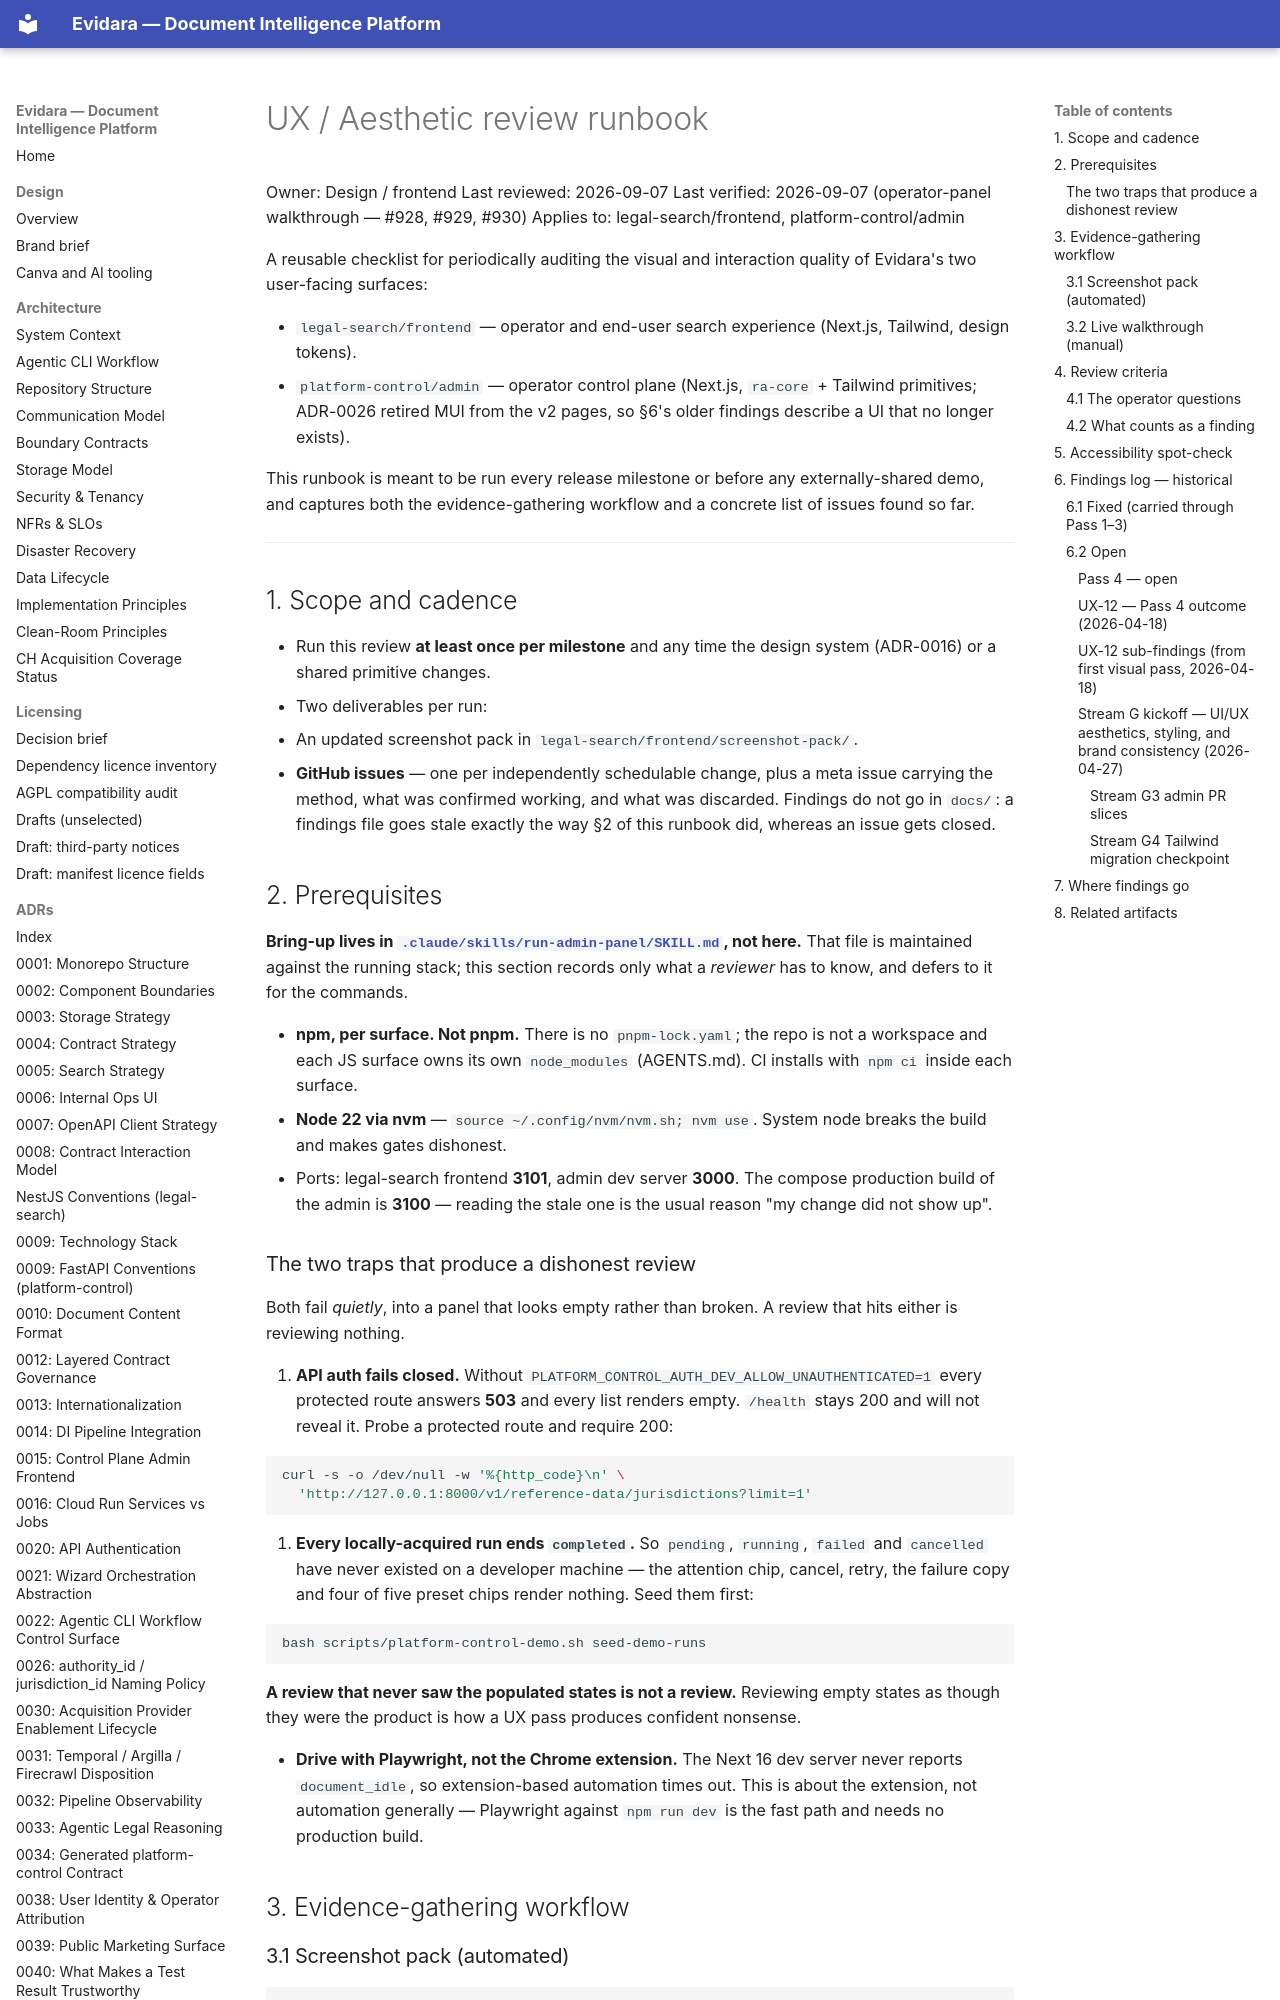

repository: philipplukas/evidara · page: runbooks/ux-aesthetic-review/index.html · generator: mkdocs

# UX / Aesthetic review runbook

Owner: Design / frontend
Last reviewed: 2026-09-07
Last verified: 2026-09-07 (operator-panel walkthrough — #928, #929, #930)
Applies to: legal-search/frontend, platform-control/admin

A reusable checklist for periodically auditing the visual and interaction
quality of Evidara's two user-facing surfaces:

- `legal-search/frontend` — operator and end-user search experience (Next.js, Tailwind, design tokens).
- `platform-control/admin` — operator control plane (Next.js, `ra-core` + Tailwind
  primitives; ADR-0026 retired MUI from the v2 pages, so §6's older findings
  describe a UI that no longer exists).

This runbook is meant to be run every release milestone or before any
externally-shared demo, and captures both the evidence-gathering workflow
and a concrete list of issues found so far.

---

## 1. Scope and cadence

- Run this review **at least once per milestone** and any time the design
  system (ADR-0016) or a shared primitive changes.
- Two deliverables per run:
  1. An updated screenshot pack in `legal-search/frontend/screenshot-pack/`.
  2. **GitHub issues** — one per independently schedulable change, plus a meta
     issue carrying the method, what was confirmed working, and what was
     discarded. Findings do not go in `docs/`: a findings file goes stale exactly
     the way §2 of this runbook did, whereas an issue gets closed.

## 2. Prerequisites

**Bring-up lives in [`.claude/skills/run-admin-panel/SKILL.md`](../../.claude/skills/run-admin-panel/SKILL.md),
not here.** That file is maintained against the running stack; this section
records only what a *reviewer* has to know, and defers to it for the commands.

- **npm, per surface. Not pnpm.** There is no `pnpm-lock.yaml`; the repo is not a
  workspace and each JS surface owns its own `node_modules` (AGENTS.md). CI
  installs with `npm ci` inside each surface.
- **Node 22 via nvm** — `source ~/.config/nvm/nvm.sh; nvm use`. System node breaks
  the build and makes gates dishonest.
- Ports: legal-search frontend **3101**, admin dev server **3000**. The compose
  production build of the admin is **3100** — reading the stale one is the usual
  reason "my change did not show up".

### The two traps that produce a dishonest review

Both fail *quietly*, into a panel that looks empty rather than broken. A review
that hits either is reviewing nothing.

1. **API auth fails closed.** Without
   `PLATFORM_CONTROL_AUTH_DEV_ALLOW_UNAUTHENTICATED=1` every protected route
   answers **503** and every list renders empty. `/health` stays 200 and will not
   reveal it. Probe a protected route and require 200:

   ```bash
   curl -s -o /dev/null -w '%{http_code}\n' \
     'http://127.0.0.1:8000/v1/reference-data/jurisdictions?limit=1'
   ```

2. **Every locally-acquired run ends `completed`.** So `pending`, `running`,
   `failed` and `cancelled` have never existed on a developer machine — the
   attention chip, cancel, retry, the failure copy and four of five preset chips
   render nothing. Seed them first:

   ```bash
   bash scripts/platform-control-demo.sh seed-demo-runs
   ```

   **A review that never saw the populated states is not a review.** Reviewing
   empty states as though they were the product is how a UX pass produces
   confident nonsense.

- **Drive with Playwright, not the Chrome extension.** The Next 16 dev server
  never reports `document_idle`, so extension-based automation times out. This is
  about the extension, not automation generally — Playwright against `npm run dev`
  is the fast path and needs no production build.

## 3. Evidence-gathering workflow
